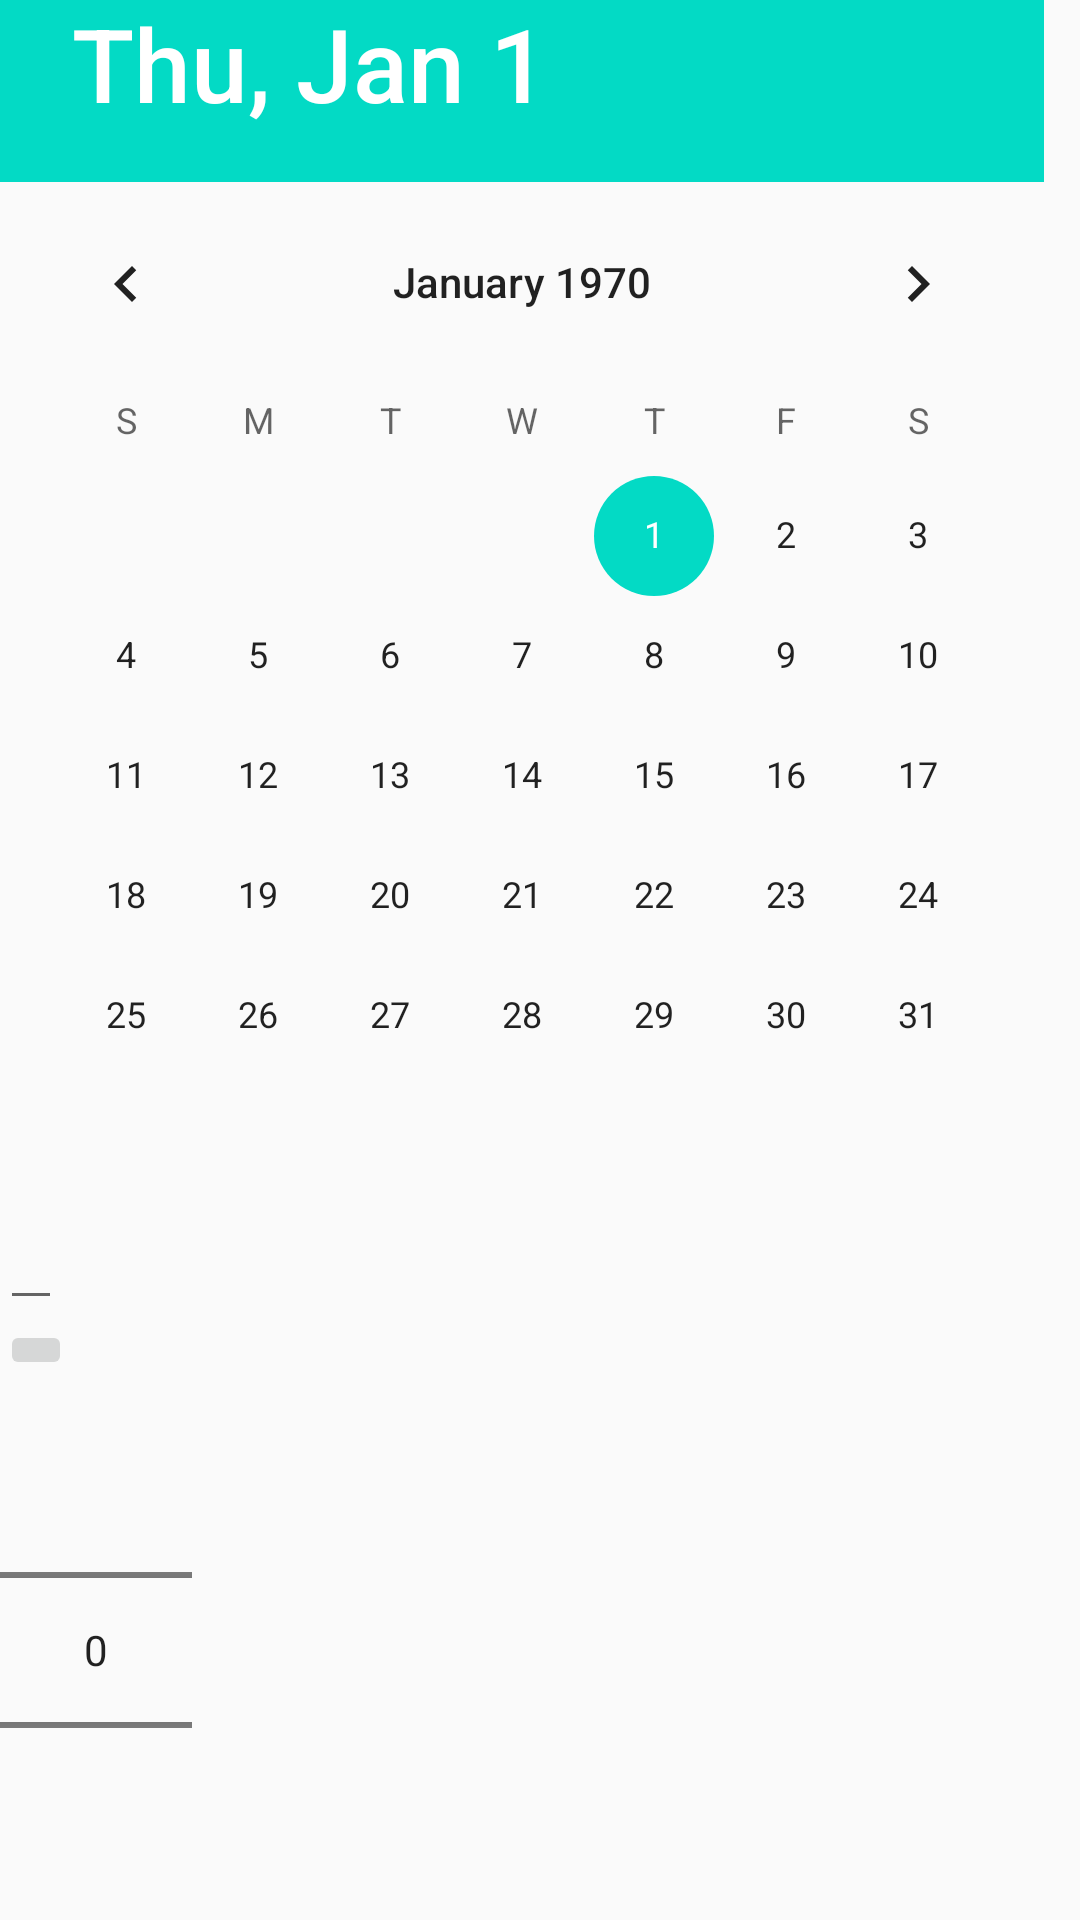

Here is an Android app screen rendered from its layout file. Give the layout XML and the strings, colors and styles it references.
<!-- AndroidManifest.xml: application theme AppTheme -->
<!-- res/layout/activity_async.xml -->
<?xml version="1.0" encoding="utf-8"?>
<androidx.core.widget.NestedScrollView xmlns:android="http://schemas.android.com/apk/res/android"

    xmlns:tools="http://schemas.android.com/tools"
    android:layout_width="match_parent"
    android:layout_height="match_parent">

    <LinearLayout xmlns:android="http://schemas.android.com/apk/res/android"
        android:layout_width="match_parent"
        android:layout_height="match_parent"
        android:orientation="vertical">

        <LinearLayout
            android:layout_width="wrap_content"
            android:layout_height="wrap_content"
            android:orientation="vertical">

            <HorizontalScrollView
                android:layout_width="wrap_content"
                android:layout_height="wrap_content">

                <LinearLayout
                    android:layout_width="wrap_content"
                    android:layout_height="wrap_content"
                    android:orientation="vertical">

                    <TextView
                        android:layout_width="wrap_content"
                        android:layout_height="wrap_content"
                        android:text="textview" />

                    <CheckBox
                        android:layout_width="wrap_content"
                        android:layout_height="wrap_content" />

                    <LinearLayout
                        android:layout_width="wrap_content"
                        android:layout_height="wrap_content"
                        android:orientation="vertical">

                        <CheckedTextView
                            android:layout_width="wrap_content"
                            android:layout_height="wrap_content" />

                        <AutoCompleteTextView
                            android:layout_width="wrap_content"
                            android:layout_height="wrap_content" />
                    </LinearLayout>
                </LinearLayout>
            </HorizontalScrollView>

            <Button
                android:layout_width="wrap_content"
                android:layout_height="wrap_content" />

            <CalendarView
                android:layout_width="wrap_content"
                android:layout_height="wrap_content" />

            <DatePicker
                android:layout_width="wrap_content"
                android:layout_height="wrap_content" />

            <EditText
                android:layout_width="wrap_content"
                android:layout_height="wrap_content" />

            <FrameLayout
                android:layout_width="wrap_content"
                android:layout_height="wrap_content" />

            <ImageButton
                android:layout_width="wrap_content"
                android:layout_height="wrap_content" />

            <ImageSwitcher
                android:layout_width="wrap_content"
                android:layout_height="wrap_content" />

            <ImageView
                android:layout_width="wrap_content"
                android:layout_height="wrap_content" />

            <LinearLayout
                android:layout_width="wrap_content"
                android:layout_height="wrap_content"
                android:orientation="vertical">

                <NumberPicker
                    android:layout_width="wrap_content"
                    android:layout_height="wrap_content" />

                <ProgressBar
                    android:layout_width="wrap_content"
                    android:layout_height="wrap_content" />

                <RadioButton
                    android:layout_width="wrap_content"
                    android:layout_height="wrap_content" />

                <RadioGroup
                    android:layout_width="wrap_content"
                    android:layout_height="wrap_content" />
            </LinearLayout>

            <RatingBar
                android:layout_width="wrap_content"
                android:layout_height="wrap_content" />

            <WebView

                android:layout_width="wrap_content"
                android:layout_height="wrap_content"
                tools:ignore="WebViewLayout" />

            <VideoView
                android:layout_width="wrap_content"
                android:layout_height="wrap_content" />
        </LinearLayout>

        <TextView
            android:layout_width="wrap_content"
            android:layout_height="wrap_content"
            android:text="textview" />

        <CheckBox
            android:layout_width="wrap_content"
            android:layout_height="wrap_content" />

        <CheckedTextView
            android:layout_width="wrap_content"
            android:layout_height="wrap_content" />

        <AutoCompleteTextView
            android:layout_width="wrap_content"
            android:layout_height="wrap_content" />

        <Button
            android:layout_width="wrap_content"
            android:layout_height="wrap_content" />

        <LinearLayout
            android:layout_width="wrap_content"
            android:layout_height="wrap_content"
            android:orientation="vertical">

            <CalendarView
                android:layout_width="wrap_content"
                android:layout_height="wrap_content" />

            <DatePicker
                android:layout_width="wrap_content"
                android:layout_height="wrap_content" />

            <EditText
                android:layout_width="wrap_content"
                android:layout_height="wrap_content" />

            <FrameLayout
                android:layout_width="wrap_content"
                android:layout_height="wrap_content" />

            <ImageButton
                android:layout_width="wrap_content"
                android:layout_height="wrap_content" />
        </LinearLayout>

        <ImageSwitcher
            android:layout_width="wrap_content"
            android:layout_height="wrap_content" />

        <ImageView
            android:layout_width="wrap_content"
            android:layout_height="wrap_content" />

        <NumberPicker
            android:layout_width="wrap_content"
            android:layout_height="wrap_content" />

        <HorizontalScrollView
            android:layout_width="wrap_content"
            android:layout_height="wrap_content">
            <LinearLayout
                android:layout_width="wrap_content"
                android:layout_height="wrap_content"
                android:orientation="horizontal">

                <ProgressBar
                    android:layout_width="wrap_content"
                    android:layout_height="wrap_content" />

                <RadioButton
                    android:layout_width="wrap_content"
                    android:layout_height="wrap_content" />

                <RadioGroup
                    android:layout_width="wrap_content"
                    android:layout_height="wrap_content" >
                    <RatingBar
                        android:layout_width="wrap_content"
                        android:layout_height="wrap_content" />
                    <RatingBar
                        android:layout_width="wrap_content"
                        android:layout_height="wrap_content" />
                    <RatingBar
                        android:layout_width="wrap_content"
                        android:layout_height="wrap_content" />
                    <RatingBar
                        android:layout_width="wrap_content"
                        android:layout_height="wrap_content" />
                    <RatingBar
                        android:layout_width="wrap_content"
                        android:layout_height="wrap_content" />
                </RadioGroup>

                <RatingBar
                    android:layout_width="wrap_content"
                    android:layout_height="wrap_content" />

                <VideoView
                    android:layout_width="wrap_content"
                    android:layout_height="wrap_content" />
            </LinearLayout>
        </HorizontalScrollView>

    </LinearLayout>

</androidx.core.widget.NestedScrollView>
<!-- resources referenced by this layout -->
<resources>
  <style name="AppTheme" parent="Theme.AppCompat.Light.DarkActionBar">
          
          <item name="colorPrimary">@color/colorPrimary</item>
          <item name="colorPrimaryDark">@color/colorPrimaryDark</item>
          <item name="colorAccent">@color/colorAccent</item>
  
          <item name="asyncLoadViewLoadingStyle">@style/Widget.AppCompat.ProgressBar</item>
      </style>
  <!-- not gathered from this repository: default colours our renderer supplied (Android Studio template values) -->
  <color name="colorPrimary">#FF6200EE</color>
  <color name="colorPrimaryDark">#FF3700B3</color>
  <color name="colorAccent">#FF03DAC5</color>
</resources>
